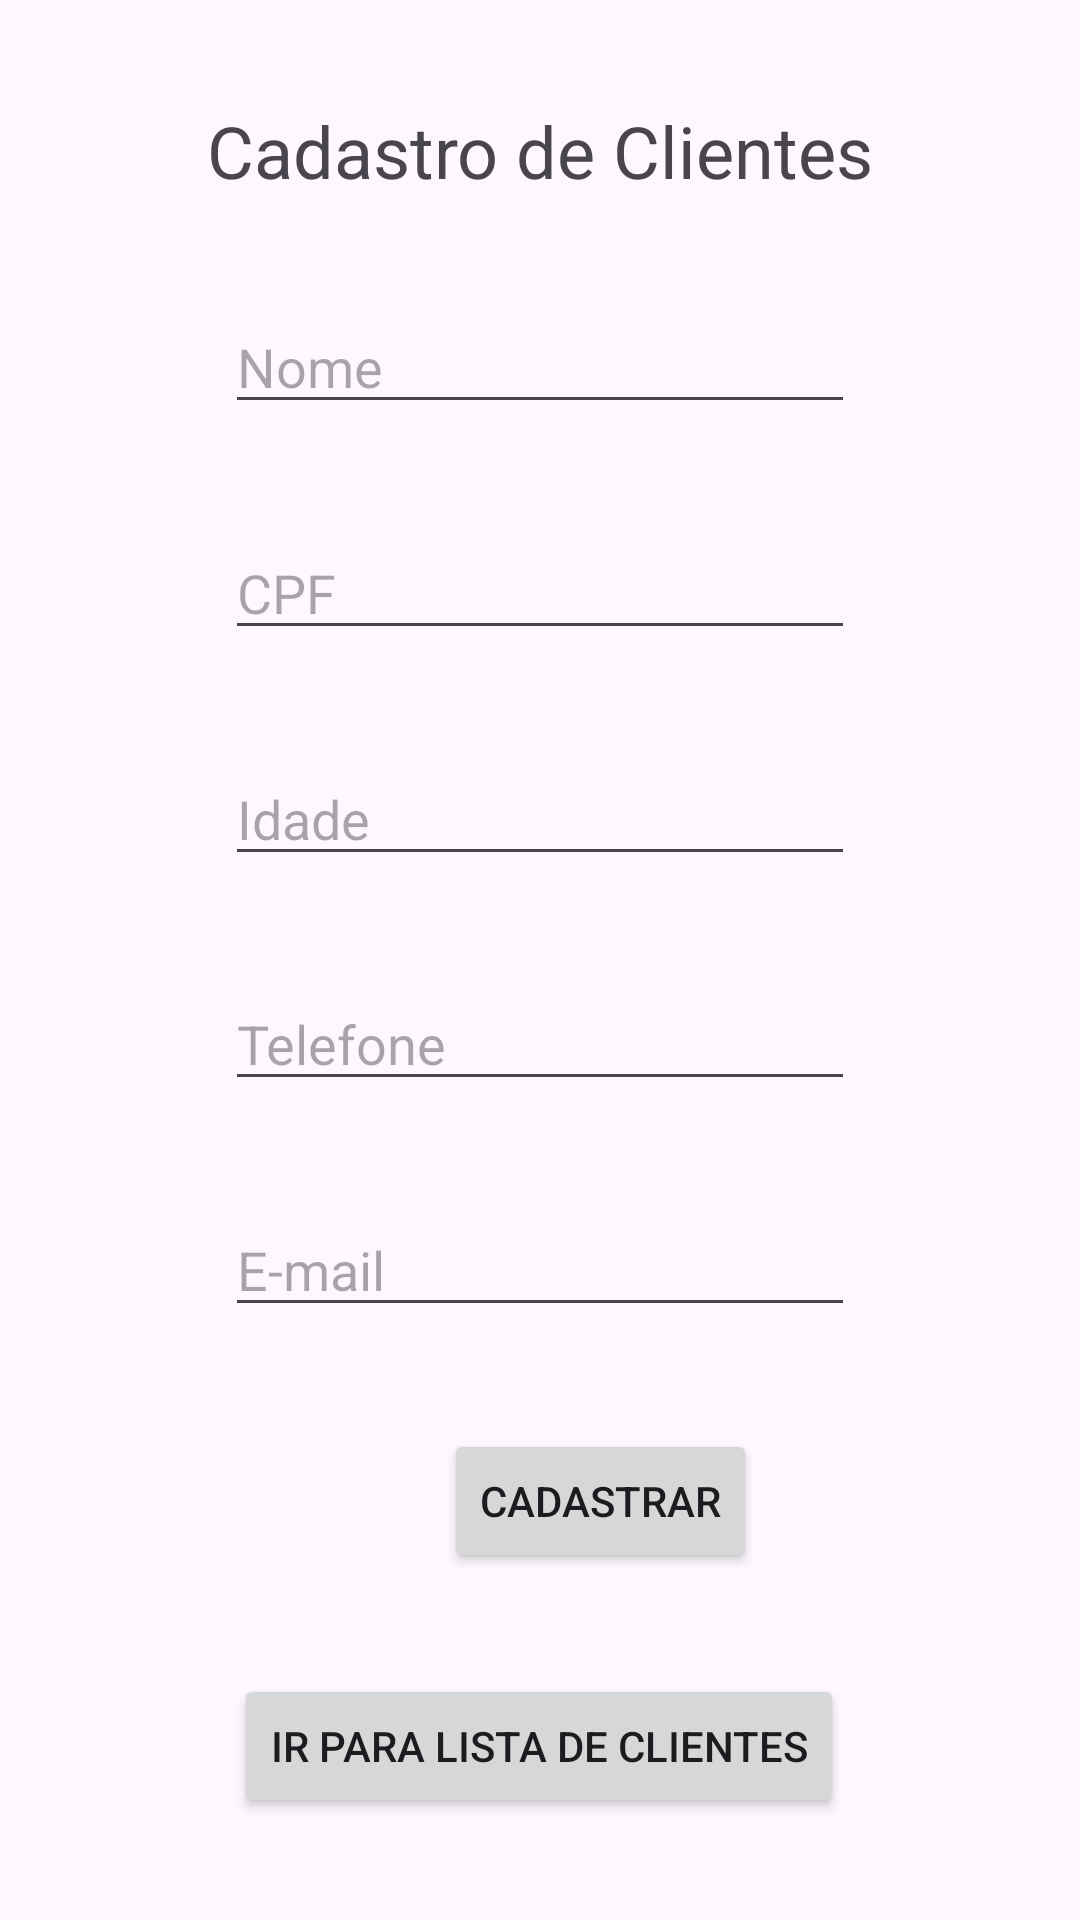

Produce the Android XML layout that renders to this screen, including the resource entries it uses.
<!-- AndroidManifest.xml: application theme Theme.Prova1_Enzo -->
<!-- res/layout/tela02.xml -->
<?xml version="1.0" encoding="utf-8"?>
<androidx.constraintlayout.widget.ConstraintLayout xmlns:android="http://schemas.android.com/apk/res/android"
    xmlns:app="http://schemas.android.com/apk/res-auto"
    xmlns:tools="http://schemas.android.com/tools"
    android:id="@+id/main"
    android:layout_width="match_parent"
    android:layout_height="match_parent">

    <TextView
        android:id="@+id/tv_cadClientes"
        android:layout_width="wrap_content"
        android:layout_height="wrap_content"
        android:text="Cadastro de Clientes"
        android:textSize="24sp"
        app:layout_constraintBottom_toTopOf="@+id/et_nome"
        app:layout_constraintEnd_toEndOf="parent"
        app:layout_constraintHorizontal_bias="0.5"
        app:layout_constraintStart_toStartOf="parent"
        app:layout_constraintTop_toTopOf="parent"
        app:layout_constraintVertical_bias="0.5" />

    <EditText
        android:id="@+id/et_nome"
        android:layout_width="wrap_content"
        android:layout_height="wrap_content"
        android:ems="10"
        android:hint="Nome"
        android:inputType="textPersonName"
        app:layout_constraintBottom_toTopOf="@+id/et_cpf"
        app:layout_constraintEnd_toEndOf="parent"
        app:layout_constraintHorizontal_bias="0.5"
        app:layout_constraintStart_toStartOf="parent"
        app:layout_constraintTop_toBottomOf="@+id/tv_cadClientes"
        app:layout_constraintVertical_bias="0.5" />

    <EditText
        android:id="@+id/et_cpf"
        android:layout_width="wrap_content"
        android:layout_height="wrap_content"
        android:ems="10"
        android:hint="CPF"
        android:inputType="number"
        app:layout_constraintBottom_toTopOf="@+id/et_idade"
        app:layout_constraintEnd_toEndOf="parent"
        app:layout_constraintHorizontal_bias="0.5"
        app:layout_constraintStart_toStartOf="parent"
        app:layout_constraintTop_toBottomOf="@+id/et_nome"
        app:layout_constraintVertical_bias="0.5" />

    <EditText
        android:id="@+id/et_idade"
        android:layout_width="wrap_content"
        android:layout_height="wrap_content"
        android:ems="10"
        android:hint="Idade"
        android:inputType="number"
        app:layout_constraintBottom_toTopOf="@+id/et_telefone"
        app:layout_constraintEnd_toEndOf="parent"
        app:layout_constraintHorizontal_bias="0.5"
        app:layout_constraintStart_toStartOf="parent"
        app:layout_constraintTop_toBottomOf="@+id/et_cpf"
        app:layout_constraintVertical_bias="0.5" />

    <EditText
        android:id="@+id/et_telefone"
        android:layout_width="wrap_content"
        android:layout_height="wrap_content"
        android:ems="10"
        android:hint="Telefone"
        android:inputType="phone"
        app:layout_constraintBottom_toTopOf="@+id/et_email"
        app:layout_constraintEnd_toEndOf="parent"
        app:layout_constraintHorizontal_bias="0.5"
        app:layout_constraintStart_toStartOf="parent"
        app:layout_constraintTop_toBottomOf="@+id/et_idade"
        app:layout_constraintVertical_bias="0.5" />

    <EditText
        android:id="@+id/et_email"
        android:layout_width="wrap_content"
        android:layout_height="wrap_content"
        android:ems="10"
        android:hint="E-mail"
        android:inputType="textEmailAddress"
        app:layout_constraintEnd_toEndOf="parent"
        app:layout_constraintHorizontal_bias="0.5"
        app:layout_constraintStart_toStartOf="parent"
        app:layout_constraintTop_toBottomOf="@+id/et_telefone"
        app:layout_constraintVertical_bias="0.5"
        app:layout_constraintBottom_toTopOf="@+id/bt_cadastrarC" />

    <Button
        android:id="@+id/bt_cadastrarC"
        android:layout_width="wrap_content"
        android:layout_height="wrap_content"
        android:layout_marginStart="148dp"
        android:text="Cadastrar"
        app:layout_constraintBottom_toTopOf="@+id/bt_pag1"
        app:layout_constraintStart_toStartOf="parent"
        app:layout_constraintTop_toBottomOf="@+id/et_email"
        app:layout_constraintVertical_bias="0.5" />

    <Button
        android:id="@+id/bt_pag1"
        android:layout_width="wrap_content"
        android:layout_height="wrap_content"
        android:text="Ir para lista de clientes"
        app:layout_constraintBottom_toBottomOf="parent"
        app:layout_constraintEnd_toEndOf="parent"
        app:layout_constraintHorizontal_bias="0.497"
        app:layout_constraintStart_toStartOf="parent"
        app:layout_constraintTop_toBottomOf="@+id/bt_cadastrarC"
        app:layout_constraintVertical_bias="0.5" />

</androidx.constraintlayout.widget.ConstraintLayout>
<!-- resources referenced by this layout -->
<resources>
  <style name="Theme.Prova1_Enzo" parent="Base.Theme.Prova1_Enzo" />
  <style name="Base.Theme.Prova1_Enzo" parent="Theme.Material3.DayNight.NoActionBar">
          
          
      </style>
</resources>
